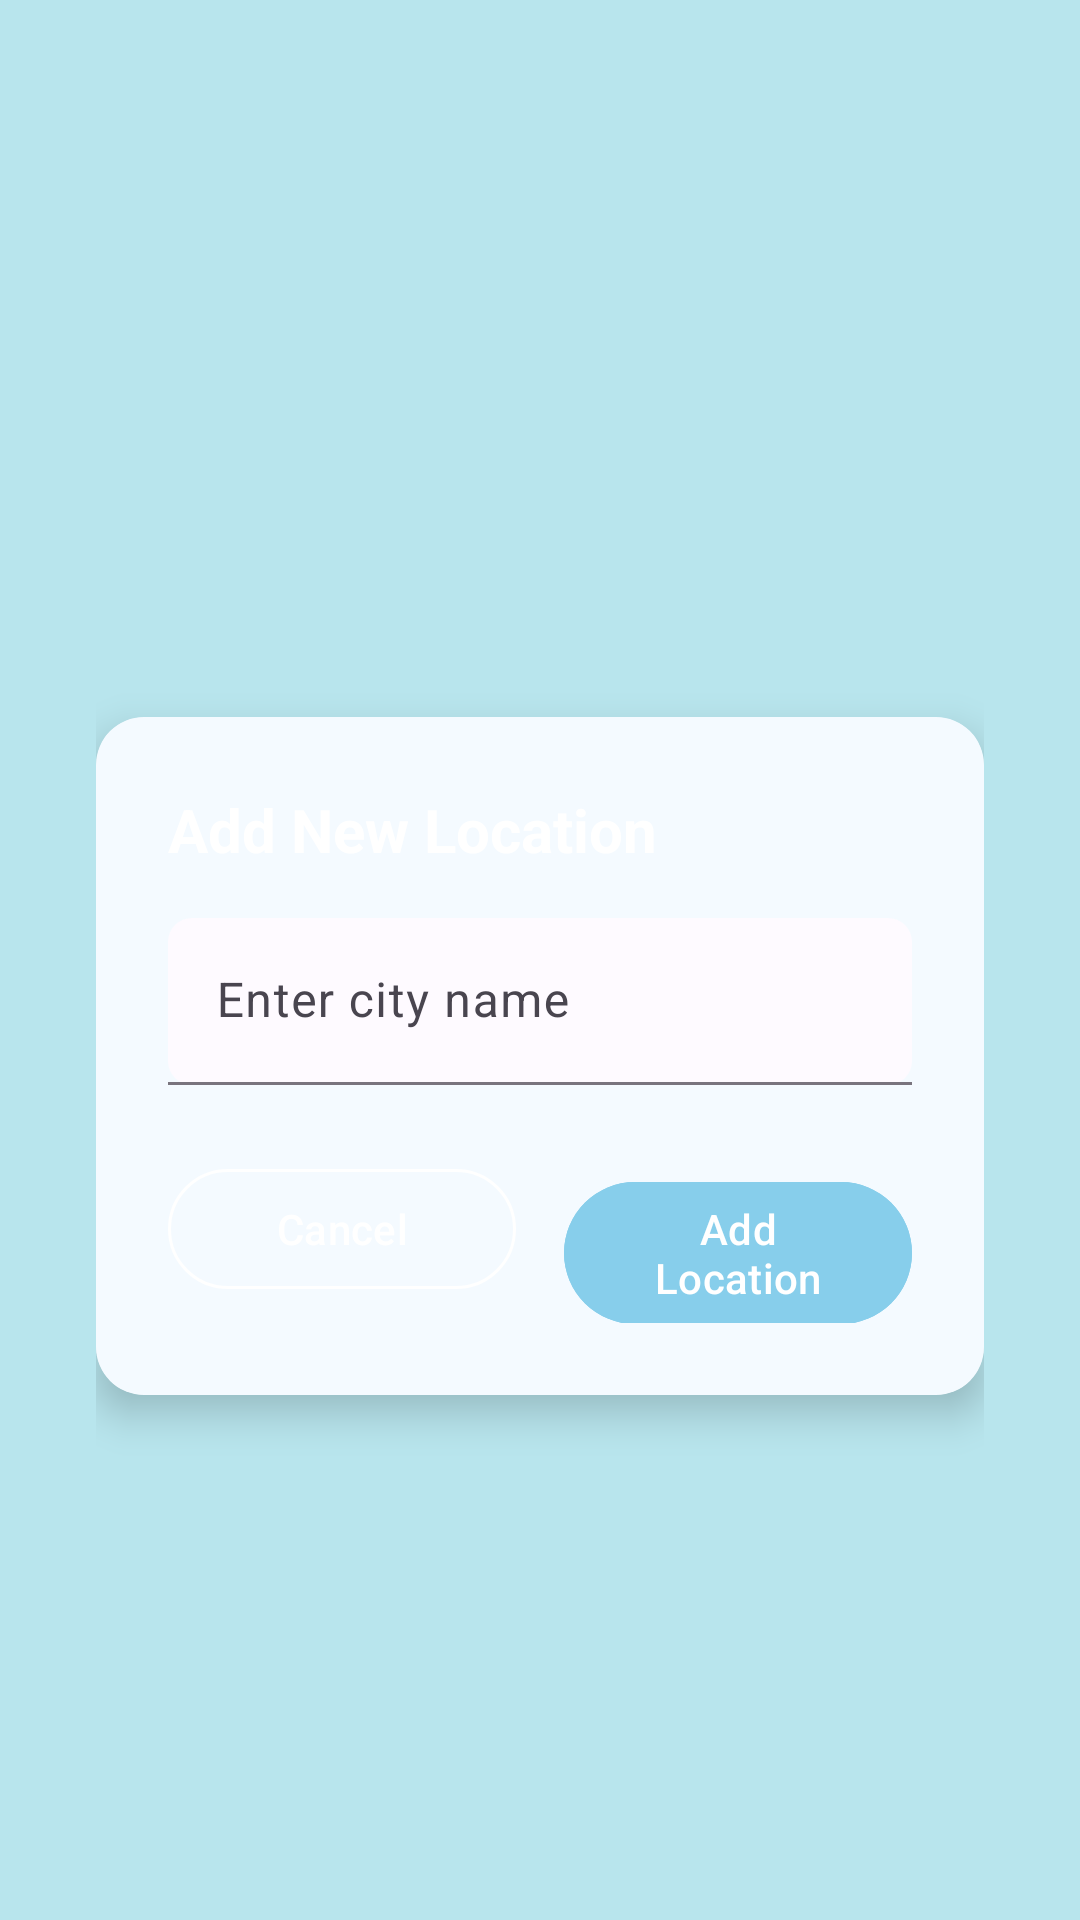

Here is an Android app screen rendered from its layout file. Give the layout XML and the strings, colors and styles it references.
<!-- AndroidManifest.xml: application theme Theme.WeatherApp -->
<!-- res/layout/activity_add_location.xml -->
<?xml version="1.0" encoding="utf-8"?>
<LinearLayout xmlns:android="http://schemas.android.com/apk/res/android"
    xmlns:app="http://schemas.android.com/apk/res-auto"
    android:layout_width="match_parent"
    android:layout_height="match_parent"
    android:background="@drawable/weather_gradient_background"
    android:orientation="vertical">

    <androidx.appcompat.widget.Toolbar
        android:id="@+id/toolbar"
        android:layout_width="match_parent"
        android:layout_height="?attr/actionBarSize"
        android:background="@android:color/transparent"
        app:titleTextColor="@android:color/white" />

    <LinearLayout
        android:layout_width="match_parent"
        android:layout_height="0dp"
        android:layout_weight="1"
        android:gravity="center"
        android:orientation="vertical"
        android:padding="32dp">

        <androidx.cardview.widget.CardView
            android:layout_width="match_parent"
            android:layout_height="wrap_content"
            app:cardCornerRadius="16dp"
            app:cardElevation="8dp">

            <LinearLayout
                android:layout_width="match_parent"
                android:layout_height="wrap_content"
                android:background="@color/card_background"
                android:orientation="vertical"
                android:padding="24dp">

                <TextView
                    android:layout_width="wrap_content"
                    android:layout_height="wrap_content"
                    android:layout_marginBottom="16dp"
                    android:text="Add New Location"
                    android:textColor="@android:color/white"
                    android:textSize="20sp"
                    android:textStyle="bold" />

                <com.google.android.material.textfield.TextInputLayout
                    android:layout_width="match_parent"
                    android:layout_height="wrap_content"
                    android:layout_marginBottom="24dp"
                    android:hint="Enter city name"
                    app:boxBackgroundColor="@color/input_background"
                    app:boxBackgroundMode="filled"
                    app:boxCornerRadiusBottomEnd="8dp"
                    app:boxCornerRadiusBottomStart="8dp"
                    app:boxCornerRadiusTopEnd="8dp"
                    app:boxCornerRadiusTopStart="8dp"
                    app:hintTextColor="@color/text_secondary">

                    <com.google.android.material.textfield.TextInputEditText
                        android:id="@+id/editTextLocation"
                        android:layout_width="match_parent"
                        android:layout_height="wrap_content"
                        android:inputType="textCapWords"
                        android:textColor="@android:color/white"
                        android:textColorHint="@color/text_secondary" />

                </com.google.android.material.textfield.TextInputLayout>

                <ProgressBar
                    android:id="@+id/progressBar"
                    android:layout_width="wrap_content"
                    android:layout_height="wrap_content"
                    android:layout_gravity="center"
                    android:layout_marginBottom="16dp"
                    android:indeterminateTint="@color/primary_color"
                    android:visibility="gone" />

                <LinearLayout
                    android:layout_width="match_parent"
                    android:layout_height="wrap_content"
                    android:orientation="horizontal">

                    <com.google.android.material.button.MaterialButton
                        android:id="@+id/btnCancel"
                        style="@style/Widget.Material3.Button.OutlinedButton"
                        android:layout_width="0dp"
                        android:layout_height="wrap_content"
                        android:layout_marginEnd="8dp"
                        android:layout_weight="1"
                        android:text="Cancel"
                        android:textColor="@android:color/white"
                        app:strokeColor="@android:color/white" />

                    <com.google.android.material.button.MaterialButton
                        android:id="@+id/btnAddLocation"
                        android:layout_width="0dp"
                        android:layout_height="wrap_content"
                        android:layout_marginStart="8dp"
                        android:layout_weight="1"
                        android:backgroundTint="@color/primary_color"
                        android:text="Add Location"
                        android:textColor="@android:color/white" />

                </LinearLayout>

            </LinearLayout>

        </androidx.cardview.widget.CardView>

    </LinearLayout>

</LinearLayout>
<!-- resources referenced by this layout -->
<resources>
  <color name="card_background">#B3F0F8FF</color>
  <color name="input_background">#66FFFFFF</color>
  <color name="primary_color">#FF87CEEB</color>
  <color name="text_secondary">#AA6B6B83</color>
  <!-- drawable weather_gradient_background (drawable) -->
  <?xml version="1.0" encoding="utf-8"?>
  <shape xmlns:android="http://schemas.android.com/apk/res/android">
      <gradient
          android:startColor="#B8E5ED"
          android:centerColor="#B8E5ED"
          android:endColor="#B8E5ED"
          android:angle="135"
          android:type="linear" />
  </shape>
  <style name="Theme.WeatherApp" parent="Theme.Material3.DayNight">
          <item name="colorPrimary">@color/primary_color</item>
          <item name="colorPrimaryVariant">@color/primary_dark</item>
          <item name="colorOnPrimary">@color/white</item>
          <item name="colorSecondary">@color/accent_color</item>
          <item name="colorSecondaryVariant">@color/accent_color</item>
          <item name="colorOnSecondary">@color/black</item>
          <item name="android:statusBarColor">@android:color/transparent</item>
          <item name="android:windowLightStatusBar">false</item>
      </style>
  <color name="primary_dark">#FF6BB6FF</color>
  <color name="white">#FFFFFFFF</color>
  <color name="accent_color">#FFFFC1CC</color>
  <color name="black">#FF000000</color>
</resources>
